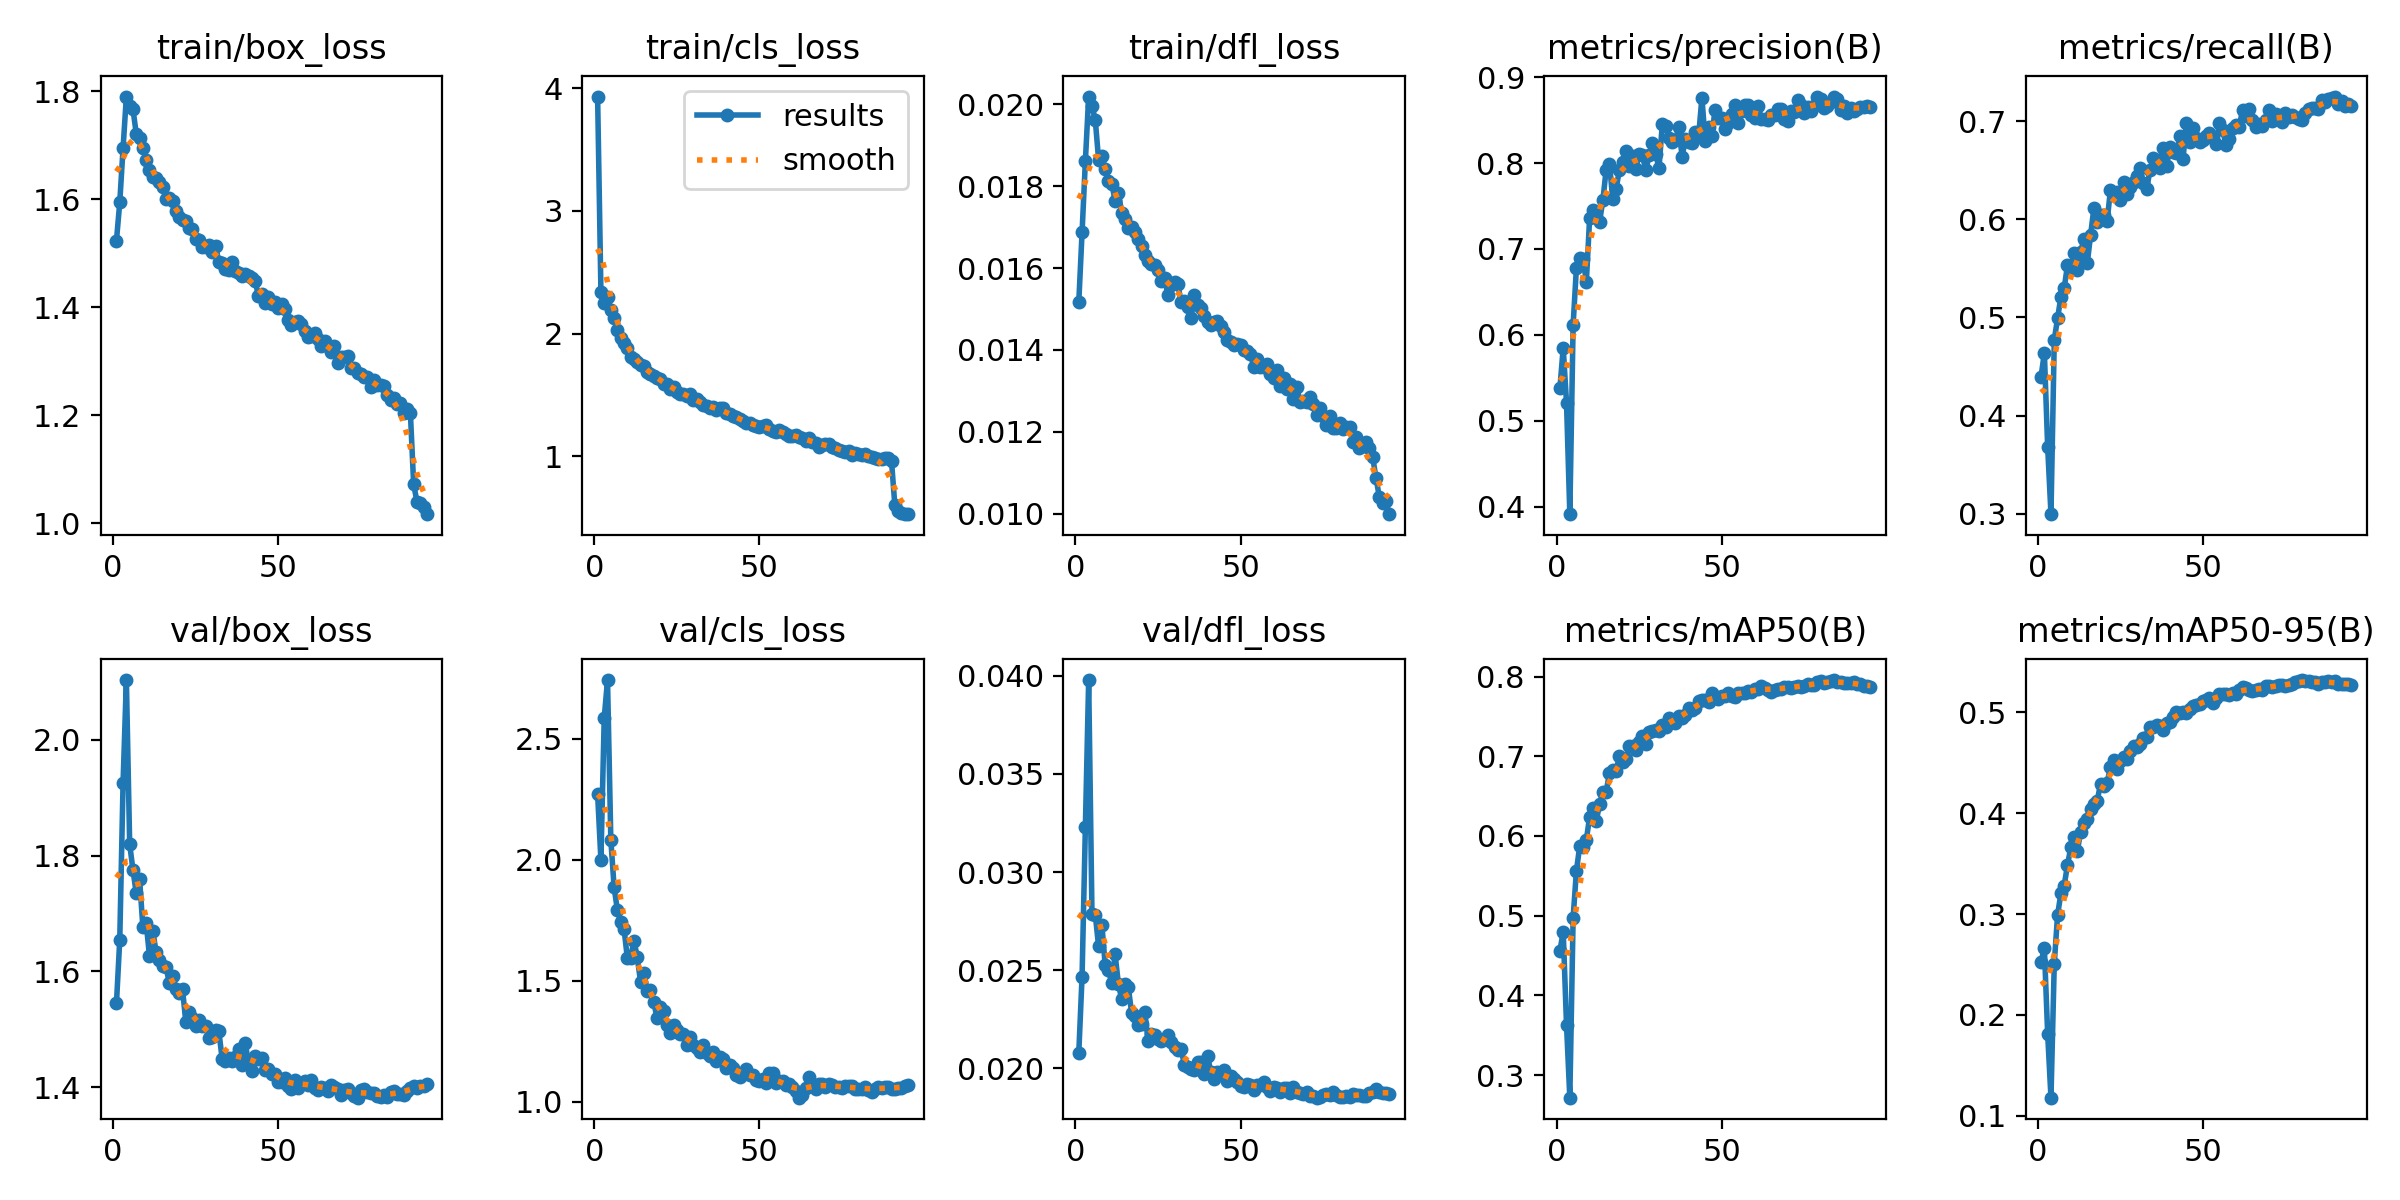

Data behind this chart, as committed beside it:
epoch, time, train/box_loss, train/cls_loss, train/dfl_loss, metrics/precision(B), metrics/recall(B), metrics/mAP50(B), metrics/mAP50-95(B), val/box_loss, val/cls_loss, val/dfl_loss, lr/pg0, lr/pg1, lr/pg2, lr/pg3, lr/pg4, lr/pg5, lr/pg6, lr/pg7
1, 230.2, 1.523, 3.933, 0.01516, 0.5379, 0.4398, 0.456, 0.2527, 1.545, 2.27, 0.02077, 0.009979, 0.003326, 0.009979, 0.003326, 0.009979, 0.003326, 0.009979, 0.003326
2, 405, 1.594, 2.342, 0.01687, 0.585, 0.4641, 0.4798, 0.2662, 1.655, 1.998, 0.02468, 0.01978, 0.006594, 0.01978, 0.006594, 0.01978, 0.006594, 0.01978, 0.006594
3, 571.8, 1.694, 2.253, 0.01861, 0.521, 0.368, 0.363, 0.1811, 1.926, 2.585, 0.03229, 0.02939, 0.009795, 0.02939, 0.009795, 0.02939, 0.009795, 0.02939, 0.009795
4, 729.2, 1.79, 2.3, 0.02019, 0.3912, 0.2997, 0.2717, 0.1181, 2.103, 2.742, 0.03978, 0.02911, 0.009703, 0.02911, 0.009703, 0.02911, 0.009703, 0.02911, 0.009703
5, 895.3, 1.772, 2.196, 0.01996, 0.6116, 0.4773, 0.4975, 0.251, 1.82, 2.082, 0.02788, 0.02881, 0.009604, 0.02881, 0.009604, 0.02881, 0.009604, 0.02881, 0.009604
6, 1042, 1.766, 2.128, 0.01962, 0.6781, 0.4991, 0.5564, 0.2989, 1.775, 1.885, 0.02783, 0.02851, 0.009505, 0.02851, 0.009505, 0.02851, 0.009505, 0.02851, 0.009505
7, 1191, 1.721, 2.027, 0.01865, 0.689, 0.5209, 0.5874, 0.3205, 1.735, 1.79, 0.02623, 0.02822, 0.009406, 0.02822, 0.009406, 0.02822, 0.009406, 0.02822, 0.009406
8, 1338, 1.713, 1.963, 0.01874, 0.6883, 0.5297, 0.5867, 0.3281, 1.76, 1.74, 0.02732, 0.02792, 0.009307, 0.02792, 0.009307, 0.02792, 0.009307, 0.02792, 0.009307
9, 1488, 1.695, 1.919, 0.01841, 0.6616, 0.5532, 0.5951, 0.3484, 1.676, 1.713, 0.02526, 0.02762, 0.009208, 0.02762, 0.009208, 0.02762, 0.009208, 0.02762, 0.009208
10, 1692, 1.672, 1.883, 0.01812, 0.7359, 0.5512, 0.6241, 0.366, 1.683, 1.594, 0.02499, 0.02733, 0.009109, 0.02733, 0.009109, 0.02733, 0.009109, 0.02733, 0.009109
11, 1877, 1.654, 1.807, 0.01806, 0.7451, 0.5661, 0.6351, 0.3762, 1.627, 1.595, 0.02434, 0.02703, 0.00901, 0.02703, 0.00901, 0.02703, 0.00901, 0.02703, 0.00901
12, 2026, 1.642, 1.794, 0.01765, 0.7369, 0.548, 0.6185, 0.3627, 1.671, 1.665, 0.02581, 0.02673, 0.008911, 0.02673, 0.008911, 0.02673, 0.008911, 0.02673, 0.008911
13, 2175, 1.638, 1.771, 0.01784, 0.7315, 0.5671, 0.6396, 0.3815, 1.634, 1.597, 0.02431, 0.02644, 0.008812, 0.02644, 0.008812, 0.02644, 0.008812, 0.02644, 0.008812
14, 2327, 1.633, 1.743, 0.01735, 0.7564, 0.5796, 0.6554, 0.3901, 1.62, 1.495, 0.02352, 0.02614, 0.008713, 0.02614, 0.008713, 0.02614, 0.008713, 0.02614, 0.008713
15, 2477, 1.622, 1.731, 0.01719, 0.7921, 0.5553, 0.6558, 0.3937, 1.61, 1.529, 0.02428, 0.02584, 0.008614, 0.02584, 0.008614, 0.02584, 0.008614, 0.02584, 0.008614
16, 2625, 1.601, 1.69, 0.01697, 0.7993, 0.5842, 0.6786, 0.404, 1.607, 1.458, 0.02413, 0.02555, 0.008515, 0.02555, 0.008515, 0.02555, 0.008515, 0.02555, 0.008515
17, 2773, 1.602, 1.672, 0.01701, 0.7581, 0.6112, 0.6829, 0.4094, 1.581, 1.459, 0.02284, 0.02525, 0.008416, 0.02525, 0.008416, 0.02525, 0.008416, 0.02525, 0.008416
18, 2921, 1.596, 1.652, 0.01689, 0.7697, 0.5973, 0.6814, 0.412, 1.593, 1.412, 0.02265, 0.02495, 0.008317, 0.02495, 0.008317, 0.02495, 0.008317, 0.02495, 0.008317
19, 3068, 1.578, 1.639, 0.01671, 0.7916, 0.6046, 0.7001, 0.4288, 1.57, 1.344, 0.02221, 0.02465, 0.008218, 0.02465, 0.008218, 0.02465, 0.008218, 0.02465, 0.008218
20, 3214, 1.567, 1.627, 0.01654, 0.8013, 0.6044, 0.6934, 0.4268, 1.562, 1.392, 0.02226, 0.02436, 0.008119, 0.02436, 0.008119, 0.02436, 0.008119, 0.02436, 0.008119
21, 3358, 1.561, 1.589, 0.01632, 0.8143, 0.598, 0.6969, 0.4302, 1.569, 1.373, 0.02286, 0.02406, 0.00802, 0.02406, 0.00802, 0.02406, 0.00802, 0.02406, 0.00802
22, 3516, 1.56, 1.591, 0.01617, 0.7968, 0.6296, 0.7124, 0.4453, 1.513, 1.314, 0.0214, 0.02376, 0.007921, 0.02376, 0.007921, 0.02376, 0.007921, 0.02376, 0.007921
23, 3671, 1.547, 1.55, 0.0161, 0.8082, 0.625, 0.713, 0.4524, 1.53, 1.283, 0.02177, 0.02347, 0.007822, 0.02347, 0.007822, 0.02347, 0.007822, 0.02347, 0.007822
24, 3814, 1.546, 1.566, 0.01608, 0.7928, 0.6282, 0.7084, 0.444, 1.519, 1.318, 0.02168, 0.02317, 0.007723, 0.02317, 0.007723, 0.02317, 0.007723, 0.02317, 0.007723
25, 3956, 1.527, 1.524, 0.01595, 0.8108, 0.6198, 0.7179, 0.4513, 1.507, 1.295, 0.02149, 0.02287, 0.007624, 0.02287, 0.007624, 0.02287, 0.007624, 0.02287, 0.007624
26, 4098, 1.525, 1.508, 0.01569, 0.8089, 0.6382, 0.7253, 0.4557, 1.516, 1.277, 0.02139, 0.02258, 0.007525, 0.02258, 0.007525, 0.02258, 0.007525, 0.02258, 0.007525
27, 4240, 1.511, 1.509, 0.01575, 0.7913, 0.6262, 0.716, 0.4538, 1.506, 1.281, 0.02152, 0.02228, 0.007426, 0.02228, 0.007426, 0.02228, 0.007426, 0.02228, 0.007426
28, 4383, 1.511, 1.492, 0.01534, 0.8089, 0.6323, 0.7302, 0.4616, 1.505, 1.233, 0.0217, 0.02198, 0.007327, 0.02198, 0.007327, 0.02198, 0.007327, 0.02198, 0.007327
29, 4526, 1.514, 1.504, 0.01559, 0.8227, 0.6379, 0.7312, 0.4665, 1.484, 1.268, 0.02134, 0.02168, 0.007228, 0.02168, 0.007228, 0.02168, 0.007228, 0.02168, 0.007228
30, 4669, 1.501, 1.455, 0.01565, 0.8109, 0.6441, 0.7334, 0.4652, 1.487, 1.234, 0.02107, 0.02139, 0.007129, 0.02139, 0.007129, 0.02139, 0.007129, 0.02139, 0.007129
31, 4814, 1.513, 1.464, 0.0156, 0.7938, 0.6518, 0.7315, 0.4684, 1.499, 1.222, 0.02096, 0.02109, 0.00703, 0.02109, 0.00703, 0.02109, 0.00703, 0.02109, 0.00703
32, 4970, 1.484, 1.44, 0.01517, 0.845, 0.6368, 0.7392, 0.4739, 1.497, 1.205, 0.02097, 0.02079, 0.006931, 0.02079, 0.006931, 0.02079, 0.006931, 0.02079, 0.006931
33, 5116, 1.482, 1.413, 0.0152, 0.8434, 0.6311, 0.7373, 0.4758, 1.449, 1.233, 0.02018, 0.0205, 0.006832, 0.0205, 0.006832, 0.0205, 0.006832, 0.0205, 0.006832
34, 5260, 1.472, 1.412, 0.01506, 0.8297, 0.6504, 0.7474, 0.485, 1.445, 1.2, 0.02008, 0.0202, 0.006733, 0.0202, 0.006733, 0.0202, 0.006733, 0.0202, 0.006733
35, 5407, 1.468, 1.39, 0.01478, 0.8249, 0.6619, 0.7452, 0.4852, 1.451, 1.187, 0.01996, 0.0199, 0.006634, 0.0199, 0.006634, 0.0199, 0.006634, 0.0199, 0.006634
36, 5563, 1.484, 1.401, 0.01534, 0.8272, 0.6601, 0.7419, 0.487, 1.446, 1.205, 0.01994, 0.01961, 0.006535, 0.01961, 0.006535, 0.01961, 0.006535, 0.01961, 0.006535
37, 5710, 1.467, 1.375, 0.01509, 0.8417, 0.6524, 0.75, 0.4864, 1.452, 1.167, 0.02035, 0.01931, 0.006436, 0.01931, 0.006436, 0.01931, 0.006436, 0.01931, 0.006436
38, 5862, 1.464, 1.396, 0.01502, 0.8072, 0.6723, 0.7486, 0.4825, 1.467, 1.182, 0.02031, 0.01901, 0.006337, 0.01901, 0.006337, 0.01901, 0.006337, 0.01901, 0.006337
39, 6025, 1.458, 1.396, 0.01483, 0.8278, 0.6538, 0.7518, 0.489, 1.439, 1.177, 0.01972, 0.01871, 0.006238, 0.01871, 0.006238, 0.01871, 0.006238, 0.01871, 0.006238
40, 6166, 1.462, 1.354, 0.01469, 0.8246, 0.6736, 0.7604, 0.4907, 1.477, 1.14, 0.02062, 0.01842, 0.006139, 0.01842, 0.006139, 0.01842, 0.006139, 0.01842, 0.006139
41, 6309, 1.458, 1.346, 0.01462, 0.8233, 0.6689, 0.7583, 0.4956, 1.44, 1.149, 0.01981, 0.01812, 0.00604, 0.01812, 0.00604, 0.01812, 0.00604, 0.01812, 0.00604
42, 6454, 1.455, 1.327, 0.01468, 0.8365, 0.667, 0.7604, 0.4999, 1.428, 1.137, 0.01946, 0.01782, 0.005941, 0.01782, 0.005941, 0.01782, 0.005941, 0.01782, 0.005941
43, 6613, 1.448, 1.316, 0.01471, 0.8313, 0.6844, 0.7688, 0.4989, 1.454, 1.109, 0.01984, 0.01753, 0.005842, 0.01753, 0.005842, 0.01753, 0.005842, 0.01753, 0.005842
44, 6761, 1.421, 1.3, 0.01459, 0.876, 0.6618, 0.77, 0.5003, 1.448, 1.1, 0.01979, 0.01723, 0.005743, 0.01723, 0.005743, 0.01723, 0.005743, 0.01723, 0.005743
45, 6910, 1.425, 1.29, 0.01445, 0.8256, 0.6982, 0.7703, 0.4994, 1.451, 1.113, 0.0199, 0.01693, 0.005644, 0.01693, 0.005644, 0.01693, 0.005644, 0.01693, 0.005644
46, 7058, 1.408, 1.269, 0.01424, 0.8416, 0.6783, 0.768, 0.5035, 1.43, 1.134, 0.01935, 0.01664, 0.005545, 0.01664, 0.005545, 0.01664, 0.005545, 0.01664, 0.005545
47, 7205, 1.418, 1.267, 0.01419, 0.831, 0.6927, 0.7788, 0.5064, 1.432, 1.108, 0.01962, 0.01634, 0.005446, 0.01634, 0.005446, 0.01634, 0.005446, 0.01634, 0.005446
48, 7357, 1.406, 1.253, 0.01412, 0.8614, 0.6823, 0.7742, 0.5069, 1.424, 1.108, 0.01944, 0.01604, 0.005347, 0.01604, 0.005347, 0.01604, 0.005347, 0.01604, 0.005347
49, 7504, 1.41, 1.25, 0.01415, 0.8522, 0.6782, 0.7718, 0.508, 1.424, 1.089, 0.01933, 0.01574, 0.005248, 0.01574, 0.005248, 0.01574, 0.005248, 0.01574, 0.005248
50, 7652, 1.399, 1.239, 0.01413, 0.8523, 0.6805, 0.7757, 0.5108, 1.409, 1.087, 0.01913, 0.01545, 0.005149, 0.01545, 0.005149, 0.01545, 0.005149, 0.01545, 0.005149
51, 7799, 1.405, 1.243, 0.01401, 0.8396, 0.6846, 0.7752, 0.5118, 1.408, 1.092, 0.01905, 0.01515, 0.00505, 0.01515, 0.00505, 0.01515, 0.00505, 0.01515, 0.00505
52, 7945, 1.397, 1.253, 0.01397, 0.8465, 0.6882, 0.78, 0.5142, 1.415, 1.076, 0.0192, 0.01485, 0.004951, 0.01485, 0.004951, 0.01485, 0.004951, 0.01485, 0.004951
53, 8096, 1.377, 1.224, 0.01391, 0.8565, 0.6831, 0.7758, 0.5093, 1.403, 1.117, 0.01916, 0.01456, 0.004852, 0.01456, 0.004852, 0.01456, 0.004852, 0.01456, 0.004852
54, 8251, 1.368, 1.204, 0.01358, 0.8675, 0.6769, 0.7744, 0.5138, 1.397, 1.12, 0.0189, 0.01426, 0.004753, 0.01426, 0.004753, 0.01426, 0.004753, 0.01426, 0.004753
55, 8404, 1.372, 1.2, 0.01378, 0.8464, 0.6975, 0.7789, 0.5182, 1.413, 1.076, 0.01918, 0.01396, 0.004654, 0.01396, 0.004654, 0.01396, 0.004654, 0.01396, 0.004654
56, 8557, 1.375, 1.21, 0.01358, 0.86, 0.6909, 0.7794, 0.5178, 1.399, 1.083, 0.01914, 0.01367, 0.004555, 0.01367, 0.004555, 0.01367, 0.004555, 0.01367, 0.004555
57, 8707, 1.369, 1.199, 0.01359, 0.8677, 0.6758, 0.7796, 0.5182, 1.406, 1.085, 0.01929, 0.01337, 0.004456, 0.01337, 0.004456, 0.01337, 0.004456, 0.01337, 0.004456
58, 8855, 1.356, 1.185, 0.01367, 0.868, 0.6818, 0.782, 0.5172, 1.41, 1.069, 0.01906, 0.01307, 0.004357, 0.01307, 0.004357, 0.01307, 0.004357, 0.01307, 0.004357
59, 9011, 1.344, 1.167, 0.01342, 0.8557, 0.6931, 0.7805, 0.5189, 1.405, 1.073, 0.01884, 0.01277, 0.004258, 0.01277, 0.004258, 0.01277, 0.004258, 0.01277, 0.004258
60, 9163, 1.347, 1.164, 0.01332, 0.8525, 0.6958, 0.784, 0.5179, 1.413, 1.058, 0.01905, 0.01248, 0.004159, 0.01248, 0.004159, 0.01248, 0.004159, 0.01248, 0.004159
... 35 more rows
